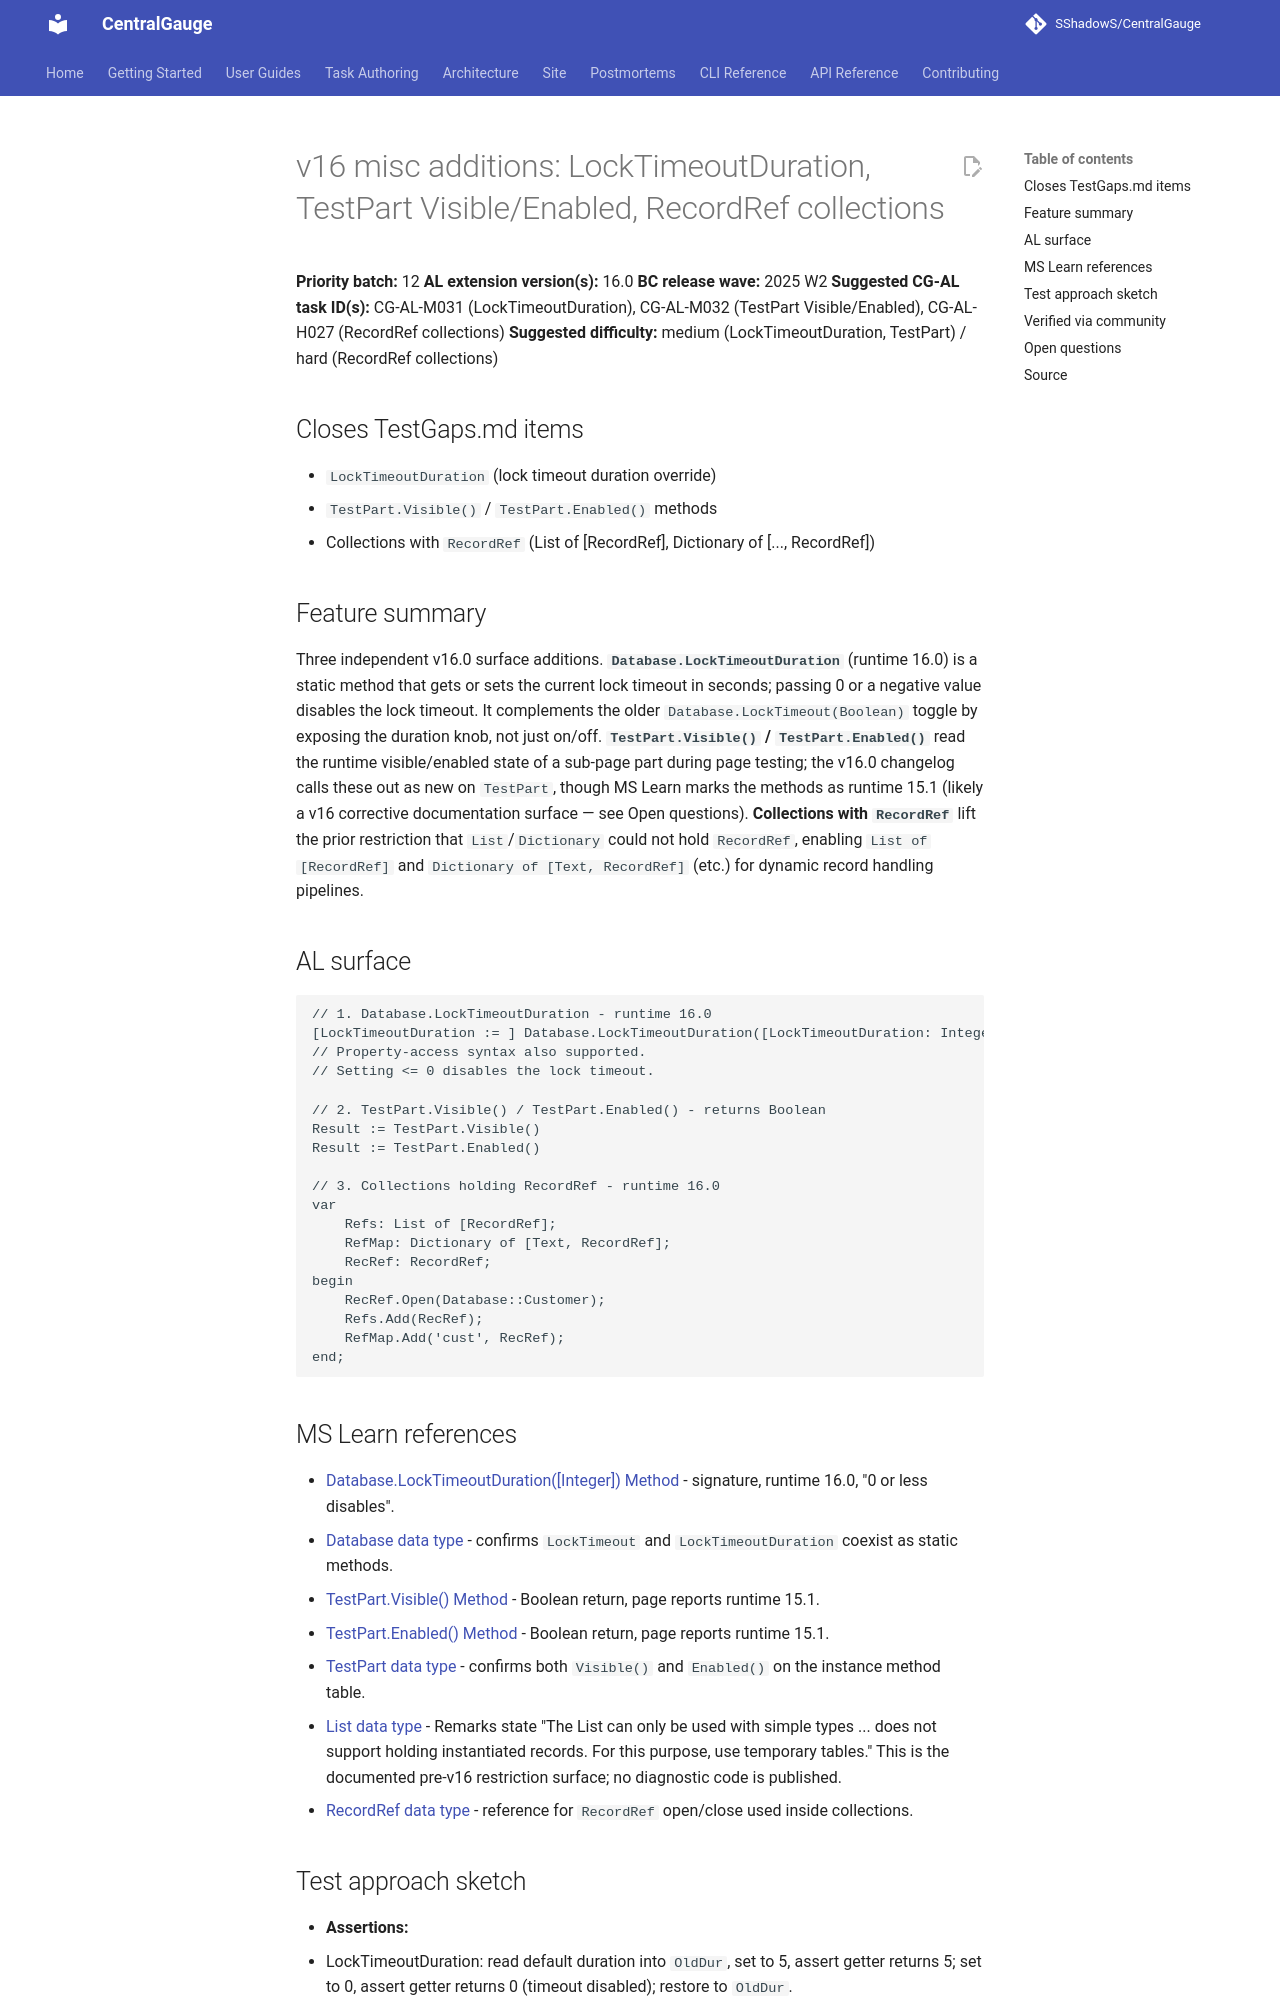

repository: SShadowS/CentralGauge · page: tasks/gaps/12-v16-misc-additions/index.html · generator: mkdocs

# v16 misc additions: LockTimeoutDuration, TestPart Visible/Enabled, RecordRef collections

**Priority batch:** 12
**AL extension version(s):** 16.0
**BC release wave:** 2025 W2
**Suggested CG-AL task ID(s):** CG-AL-M031 (LockTimeoutDuration), CG-AL-M032 (TestPart Visible/Enabled), CG-AL-H027 (RecordRef collections)
**Suggested difficulty:** medium (LockTimeoutDuration, TestPart) / hard (RecordRef collections)

## Closes TestGaps.md items

- `LockTimeoutDuration` (lock timeout duration override)
- `TestPart.Visible()` / `TestPart.Enabled()` methods
- Collections with `RecordRef` (List of [RecordRef], Dictionary of [..., RecordRef])

## Feature summary

Three independent v16.0 surface additions. **`Database.LockTimeoutDuration`** (runtime 16.0) is a static method that gets or sets the current lock timeout in seconds; passing 0 or a negative value disables the lock timeout. It complements the older `Database.LockTimeout(Boolean)` toggle by exposing the duration knob, not just on/off. **`TestPart.Visible()` / `TestPart.Enabled()`** read the runtime visible/enabled state of a sub-page part during page testing; the v16.0 changelog calls these out as new on `TestPart`, though MS Learn marks the methods as runtime 15.1 (likely a v16 corrective documentation surface — see Open questions). **Collections with `RecordRef`** lift the prior restriction that `List`/`Dictionary` could not hold `RecordRef`, enabling `List of [RecordRef]` and `Dictionary of [Text, RecordRef]` (etc.) for dynamic record handling pipelines.

## AL surface

```AL
// 1. Database.LockTimeoutDuration - runtime 16.0
[LockTimeoutDuration := ] Database.LockTimeoutDuration([LockTimeoutDuration: Integer])
// Property-access syntax also supported.
// Setting <= 0 disables the lock timeout.

// 2. TestPart.Visible() / TestPart.Enabled() - returns Boolean
Result := TestPart.Visible()
Result := TestPart.Enabled()

// 3. Collections holding RecordRef - runtime 16.0
var
    Refs: List of [RecordRef];
    RefMap: Dictionary of [Text, RecordRef];
    RecRef: RecordRef;
begin
    RecRef.Open(Database::Customer);
    Refs.Add(RecRef);
    RefMap.Add('cust', RecRef);
end;
```

## MS Learn references

- [Database.LockTimeoutDuration([Integer]) Method](https://learn.microsoft.com/en-us/dynamics365/business-central/dev-itpro/developer/methods-auto/database/database-locktimeoutduration-method) - signature, runtime 16.0, "0 or less disables".
- [Database data type](https://learn.microsoft.com/en-us/dynamics365/business-central/dev-itpro/developer/methods-auto/database/database-data-type) - confirms `LockTimeout` and `LockTimeoutDuration` coexist as static methods.
- [TestPart.Visible() Method](https://learn.microsoft.com/en-us/dynamics365/business-central/dev-itpro/developer/methods-auto/testpart/testpart-visible-method) - Boolean return, page reports runtime 15.1.
- [TestPart.Enabled() Method](https://learn.microsoft.com/en-us/dynamics365/business-central/dev-itpro/developer/methods-auto/testpart/testpart-enabled-method) - Boolean return, page reports runtime 15.1.
- [TestPart data type](https://learn.microsoft.com/en-us/dynamics365/business-central/dev-itpro/developer/methods-auto/testpart/testpart-data-type) - confirms both `Visible()` and `Enabled()` on the instance method table.
- [List data type](https://learn.microsoft.com/en-us/dynamics365/business-central/dev-itpro/developer/methods-auto/list/list-data-type) - Remarks state "The List can only be used with simple types ... does not support holding instantiated records. For this purpose, use temporary tables." This is the documented pre-v16 restriction surface; no diagnostic code is published.
- [RecordRef data type](https://learn.microsoft.com/en-us/dynamics365/business-central/dev-itpro/developer/methods-auto/recordref/recordref-data-type) - reference for `RecordRef` open/close used inside collections.
